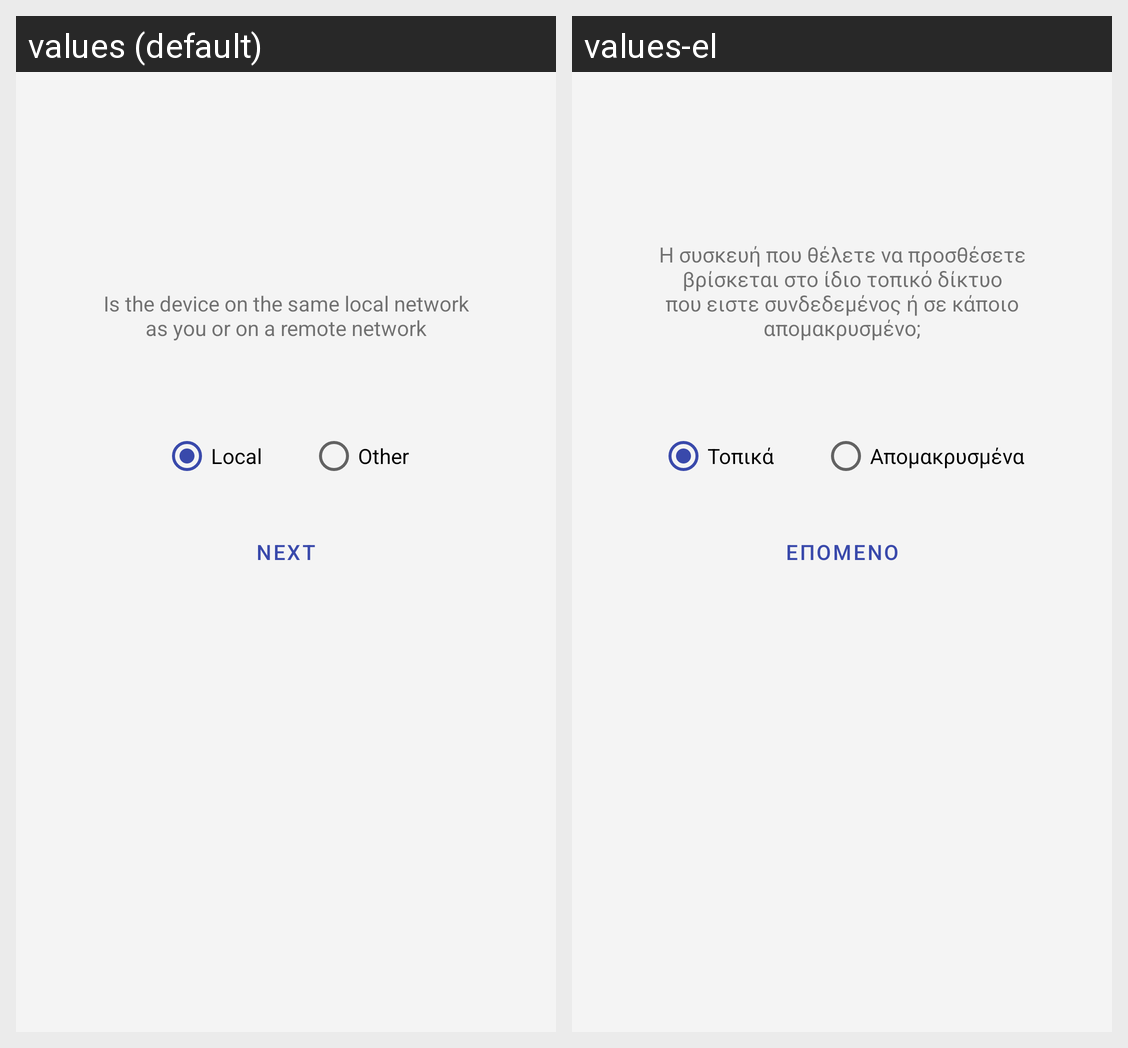

Locale-by-locale string values for the Android screen shown in this grid:
Android screen res/layout/fragment_local_or_public.xml rendered under 2 locales, left to right: values (default), values-el. Device: Nexus 5 (rendered at 1080×1920; each locale shown at half size, 540×960, under a caption strip naming it); theme Theme.SmartAwning.
Strings drawn on this screen, with the default value and each locale's value (text and hints the layout hard-codes, and strings that could not be matched under every locale, appear in the picture but are not listed):

localOrPublicDescriptionText
  values: Is the device on the same local network as you or on a remote network
  values-el: Η συσκευή που θέλετε να προσθέσετε βρίσκεται στο ίδιο τοπικό δίκτυο που ειστε συνδεδεμένος ή σε κάποιο απομακρυσμένο;

localButtonText
  values: Local
  values-el: Τοπικά

publicButtonText
  values: Other
  values-el: Απομακρυσμένα

localOrPublicProceedButtonText
  values: Next
  values-el: Επόμενο
